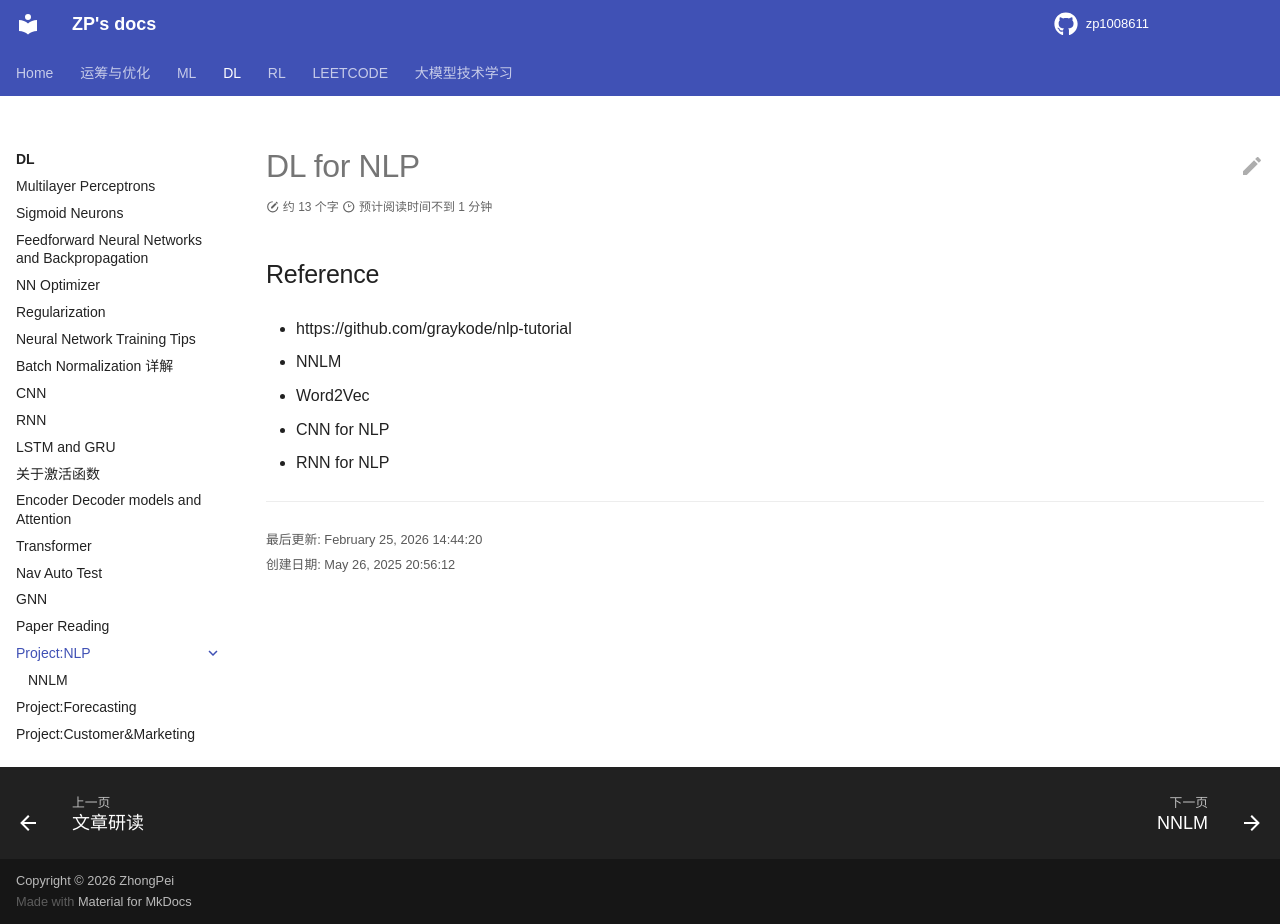

repository: zp1008611/zp1008611.github.io · page: DL/dl_project_nlp/index.html · generator: mkdocs

# DL for NLP

## Reference

- https://github.com/graykode/nlp-tutorial


- NNLM
- Word2Vec
- CNN for NLP
- RNN for NLP
